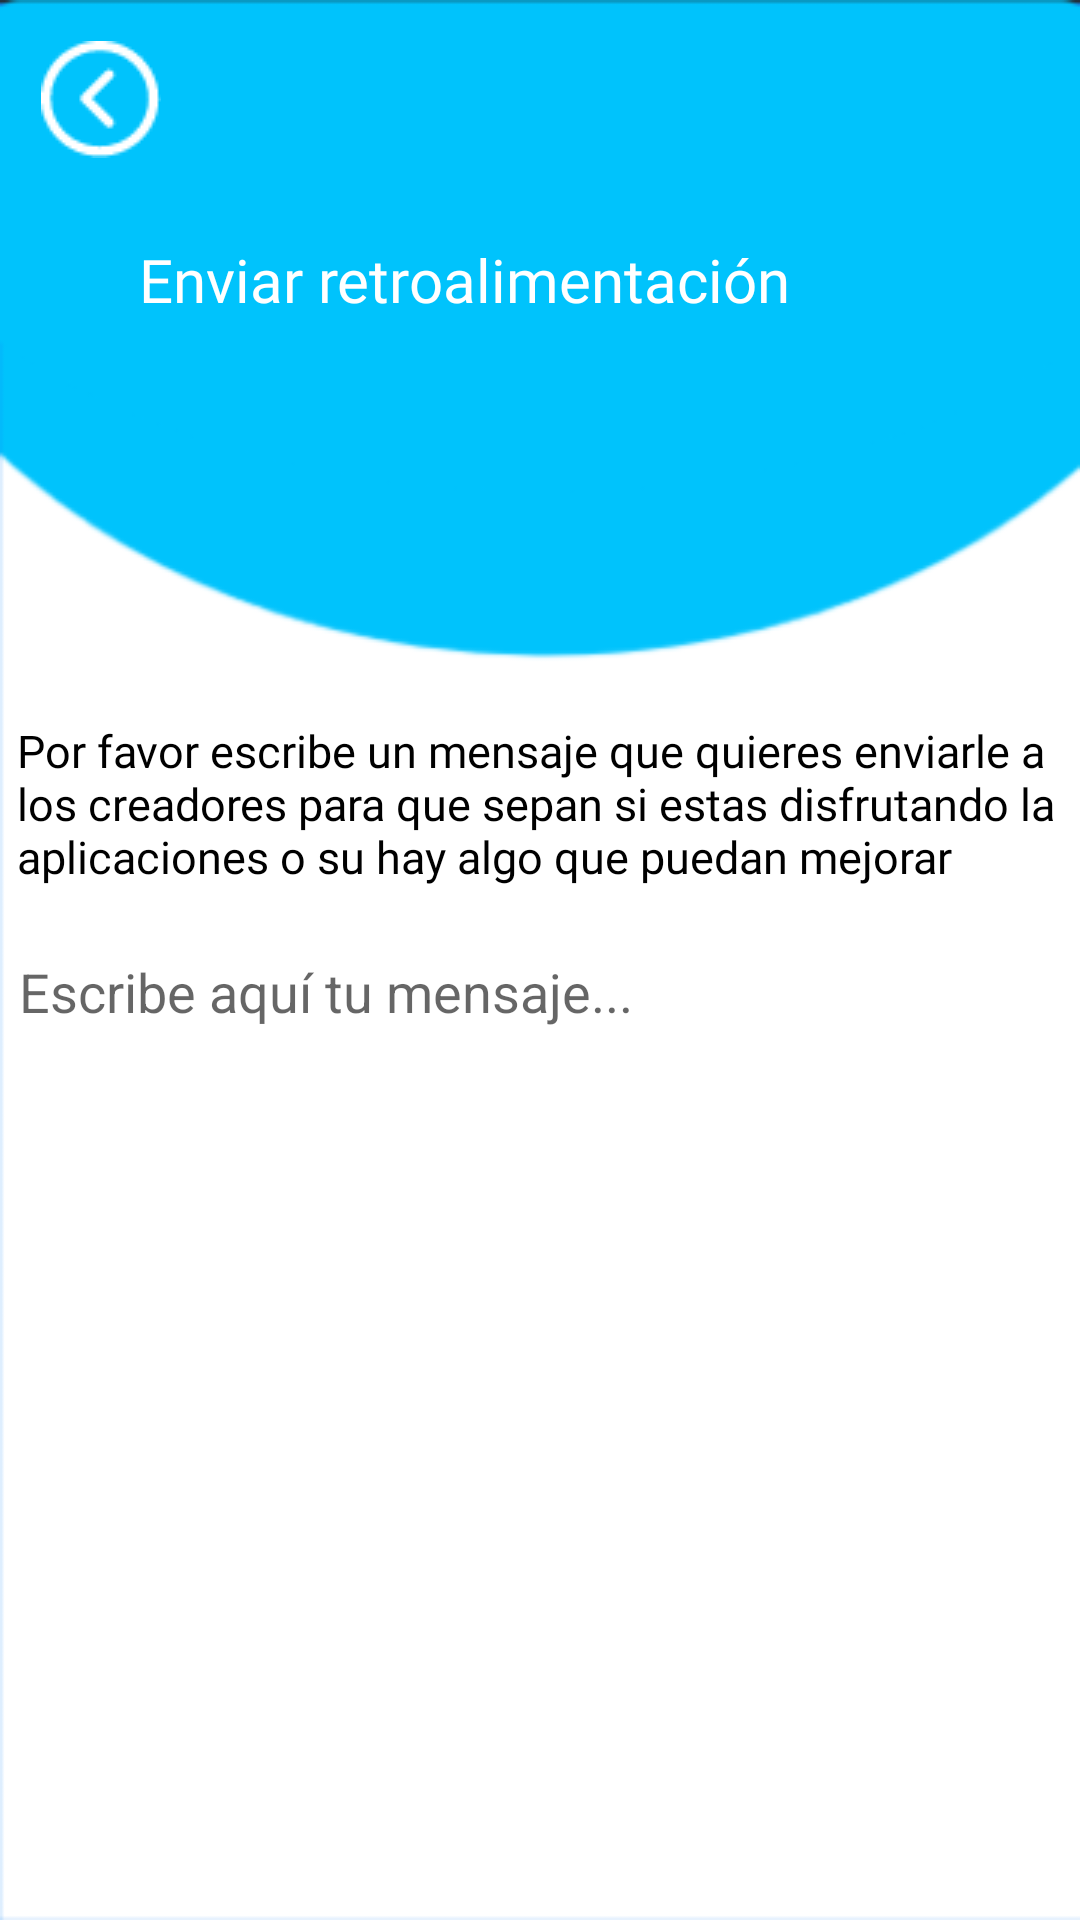

Android layout source for this screen:
<!-- AndroidManifest.xml: application theme Theme.AppCompat.Light.NoActionBar -->
<!-- res/layout/activity_retroalimentacion.xml -->
<?xml version="1.0" encoding="utf-8"?>
<androidx.constraintlayout.widget.ConstraintLayout xmlns:android="http://schemas.android.com/apk/res/android"
    xmlns:app="http://schemas.android.com/apk/res-auto"
    xmlns:tools="http://schemas.android.com/tools"
    android:layout_width="match_parent"
    android:layout_height="match_parent"
    tools:context=".reportarFallas"
    android:orientation="vertical"
    android:background="@drawable/fondo2"
    >


    <ImageButton
        android:id="@+id/volver"
        android:layout_width="wrap_content"
        android:layout_height="wrap_content"
        android:background="@null"
        app:layout_constraintBottom_toBottomOf="parent"
        app:layout_constraintEnd_toEndOf="parent"
        app:layout_constraintHorizontal_bias="0.043"
        app:layout_constraintStart_toStartOf="parent"
        app:layout_constraintTop_toTopOf="parent"
        app:layout_constraintVertical_bias="0.023"
        app:srcCompat="@drawable/next2"
        tools:ignore="MissingConstraints" />

    <TextView
        android:layout_width="wrap_content"
        android:layout_height="wrap_content"
        android:fontFamily="@font/poppinsbold"
        android:text="Enviar retroalimentación"
        android:textColor="@color/white"
        android:textSize="20dp"
        app:layout_constraintBottom_toBottomOf="parent"
        app:layout_constraintEnd_toEndOf="parent"
        app:layout_constraintHorizontal_bias="0.323"
        app:layout_constraintStart_toStartOf="parent"
        app:layout_constraintTop_toTopOf="parent"
        app:layout_constraintVertical_bias="0.13"
        tools:ignore="MissingConstraints" />

    <TextView
        android:id="@+id/textView3"
        android:layout_width="349dp"
        android:layout_height="wrap_content"
        android:fontFamily="@font/poppinslight"
        android:text="Por favor escribe un mensaje que quieres enviarle a los creadores para que sepan si estas disfrutando la aplicaciones o su hay algo que puedan mejorar"
        android:textColor="@color/black"
        android:textSize="15dp"
        app:layout_constraintBottom_toBottomOf="parent"
        app:layout_constraintEnd_toEndOf="parent"
        app:layout_constraintStart_toStartOf="parent"
        app:layout_constraintTop_toTopOf="parent"
        app:layout_constraintVertical_bias="0.411"
        tools:ignore="MissingConstraints" />

    <EditText
        android:layout_width="347dp"
        android:layout_height="160dp"
        android:background="@drawable/stylebutton2"
        android:gravity="start"
        android:hint="Escribe aquí tu mensaje..."

        app:layout_constraintBottom_toBottomOf="parent"
        app:layout_constraintEnd_toEndOf="parent"
        app:layout_constraintHorizontal_bias="0.484"
        app:layout_constraintStart_toStartOf="parent"
        app:layout_constraintTop_toTopOf="parent"
        app:layout_constraintVertical_bias="0.663"
        tools:ignore="MissingConstraints" />


</androidx.constraintlayout.widget.ConstraintLayout>
<!-- resources referenced by this layout -->
<resources>
  <color name="black">#FF000000</color>
  <color name="white">#FFFFFFFF</color>
  <!-- drawable fondo2: png bitmap (drawable-v24, 6889 bytes) -->
  <!-- drawable next2: png bitmap (drawable-mdpi, 988 bytes) -->
  <!-- drawable stylebutton2 (drawable) -->
  <?xml version="1.0" encoding="utf-8"?>
  <shape xmlns:android="http://schemas.android.com/apk/res/android"
      >
      <corners
          android:radius="150dp"
          />
      <stroke android:width="5px"
          android:color="@color/white"
          />
      <solid android:color="@color/white"/>
  
  
  </shape>
</resources>
